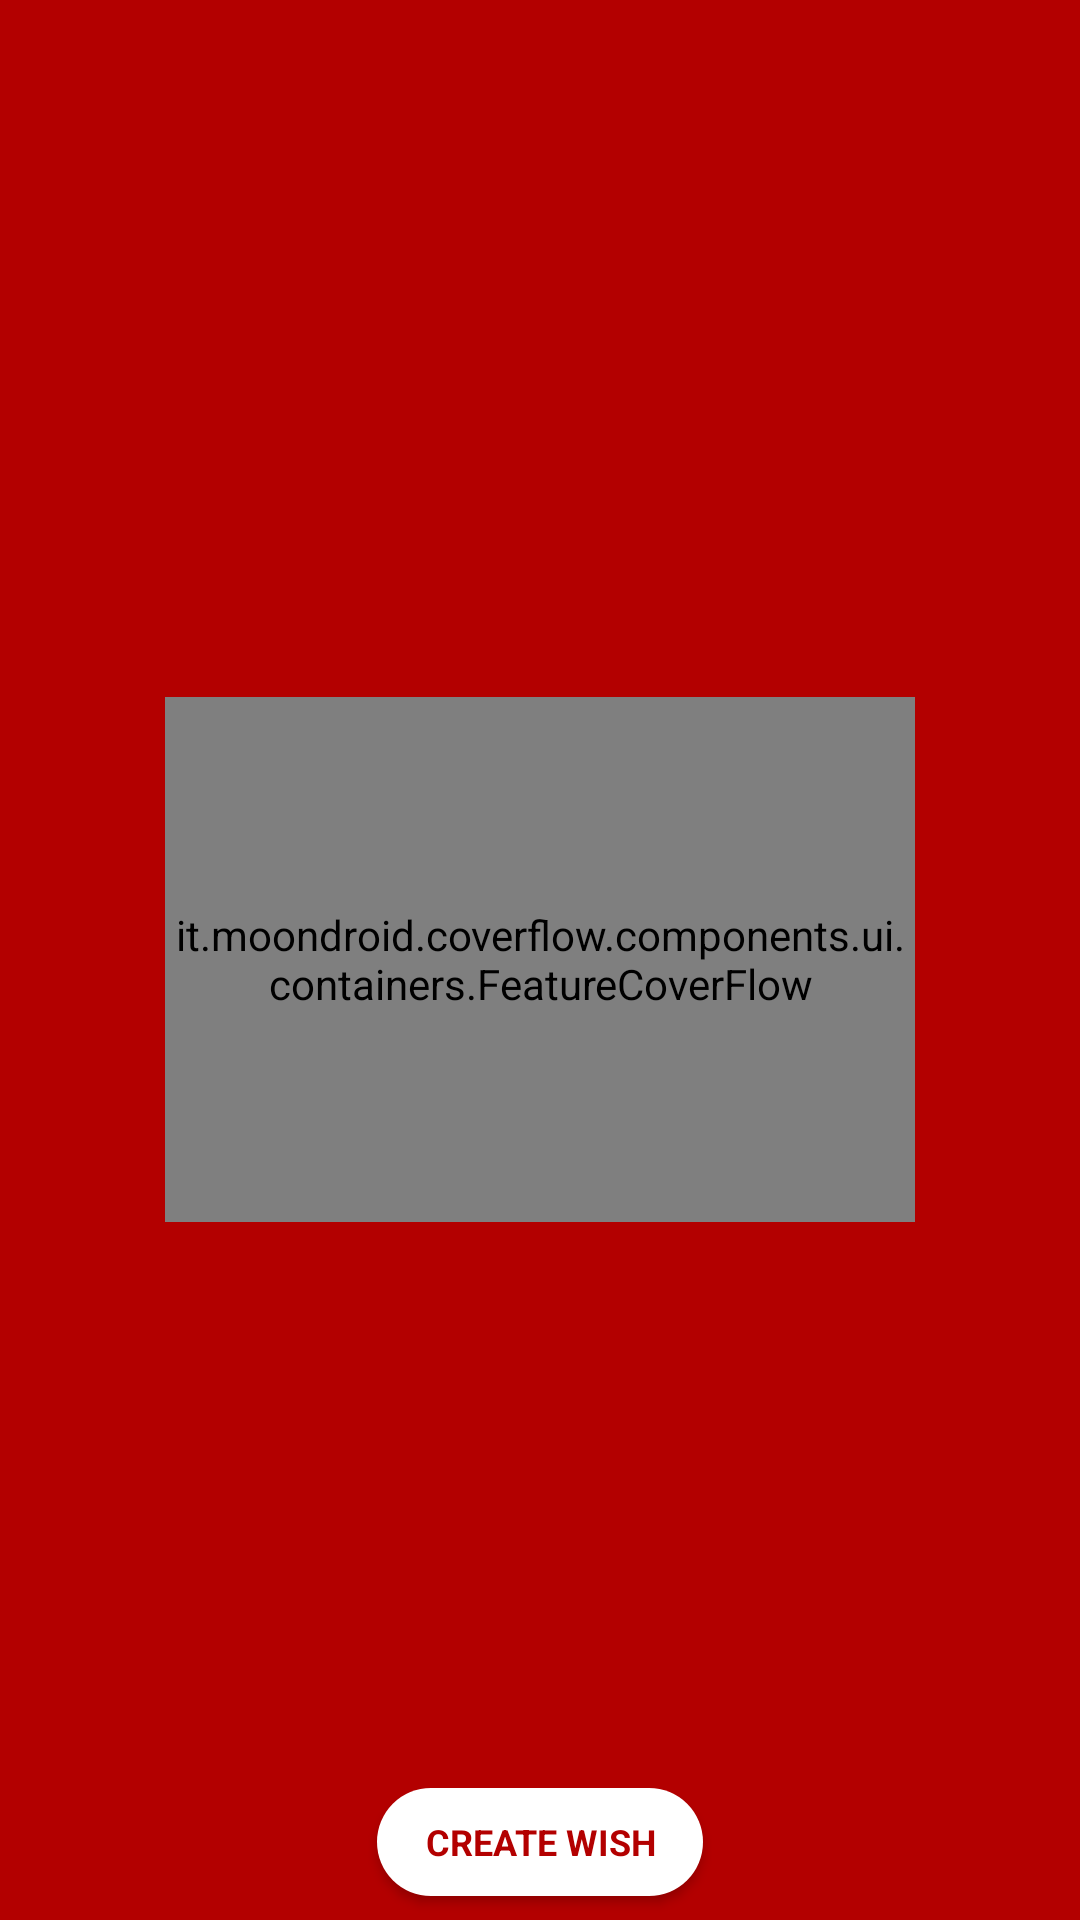

The Android layout XML behind this screen, and the referenced resources:
<!-- AndroidManifest.xml: application theme AppTheme -->
<!-- res/layout/fragment_user_wish_list.xml -->
<?xml version="1.0" encoding="utf-8"?>
<RelativeLayout xmlns:android="http://schemas.android.com/apk/res/android"
    xmlns:coverflow="http://schemas.android.com/apk/res-auto"
    xmlns:tools="http://schemas.android.com/tools"
    android:layout_width="match_parent"
    android:background="@color/colorPrimary"
    android:layout_height="match_parent">


    <it.moondroid.coverflow.components.ui.containers.FeatureCoverFlow
        android:id="@+id/coverflow"
        android:layout_width="250dp"
        android:layout_height="175dp"
        android:layout_centerInParent="true"
        android:layout_margin="16dp"
        coverflow:coverHeight="175dp"
        coverflow:coverWidth="110dp"
        coverflow:maxScaleFactor="1.5"
        coverflow:reflectionGap="0px"
        coverflow:rotationThreshold="0.5"
        coverflow:scalingThreshold="0.5"
        coverflow:spacing="0.6" />

    <TextSwitcher
        android:id="@+id/title"
        android:layout_width="match_parent"
        android:layout_height="wrap_content"
        android:layout_alignParentBottom="true"
        android:layout_centerVertical="true"
        android:paddingBottom="16dp"
        android:visibility="gone" />


    <Button
        android:id="@+id/btnCreateWish"
        style="@style/SignUp.Button.Style"
        android:layout_width="wrap_content"
        android:layout_alignParentBottom="true"
        android:layout_centerHorizontal="true"
        android:layout_margin="8dp"
        android:paddingEnd="16dp"
        android:paddingLeft="16dp"
        android:paddingRight="16dp"
        android:paddingStart="16dp"
        android:text="Create wish" />


</RelativeLayout>
<!-- resources referenced by this layout -->
<resources>
  <color name="colorPrimary">#b30000</color>
  <style name="SignUp.Button.Style" parent="Skip.Button.style">
          <item name="android:background">@drawable/white_button_with_rounded_corner</item>
          <item name="android:textColor">@color/white_button_text_color</item>
          <item name="android:layout_height">36dp</item>
      </style>
  <style name="AppTheme" parent="Theme.AppCompat.NoActionBar">
          <item name="colorPrimary">@color/colorPrimary</item>
          <item name="colorPrimaryDark">@color/colorPrimaryDark</item>
          <item name="colorAccent">@color/colorAccent</item>
      </style>
  <style name="Skip.Button.style" parent="Ok.Button.style">
          <item name="android:layout_width">80dp</item>
          <item name="android:background">@drawable/red_button_with_rounded_corner</item>
      </style>
  <!-- drawable white_button_with_rounded_corner (drawable) -->
  <?xml version="1.0" encoding="utf-8"?>
  <selector xmlns:android="http://schemas.android.com/apk/res/android">
  
      <item android:state_pressed="true">
          <shape android:shape="rectangle">
              <solid android:color="@color/colorPrimary" />
              <corners android:radius="50dp" />
          </shape>
      </item>
  
      <item android:state_enabled="true">
          <shape android:shape="rectangle">
              <solid android:color="@android:color/white" />
              <corners android:radius="50dp" />
          </shape>
      </item>
  
      <item android:state_enabled="false">
          <shape android:shape="rectangle">
              <solid android:color="#bfbfbf" />
              <corners android:radius="50dp" />
          </shape>
      </item>
  
  
  </selector>
  <color name="colorPrimaryDark">#a10000</color>
  <color name="colorAccent">#607D8B</color>
  <style name="Ok.Button.style" parent="Button.With.White.Text.Primary.Dark.Background">
          <item name="android:layout_width">@dimen/round.button.width.height</item>
          <item name="android:layout_height">@dimen/round.button.width.height</item>
          <item name="android:textSize">12sp</item>
          <item name="android:textStyle">bold</item>
      </style>
  <style name="Button.With.White.Text.Primary.Dark.Background" parent="Button.Style.Base">
          <item name="android:background">@drawable/red_button</item>
          <item name="android:textColor">@color/red_button_text_color</item>
      </style>
  <dimen name="round.button.width.height">35dp</dimen>
  <color name="colorPrimaryLight">#ff8a96</color>
  <style name="Button.Style.Base" parent="AppTheme">
          <item name="android:radius">@dimen/corner.radius</item>
          <item name="customFont">birthday.ttf</item>
          <item name="android:layout_width">wrap_content</item>
          <item name="android:layout_height">wrap_content</item>
          <item name="android:textSize">@dimen/bDayTextSize</item>
          <item name="android:textAllCaps">true</item>
      </style>
  <!-- drawable red_button (drawable) -->
  <?xml version="1.0" encoding="utf-8"?>
  <selector xmlns:android="http://schemas.android.com/apk/res/android">
  
      <item android:state_enabled="true">
          <shape
              android:shape="oval">
              <solid android:color="@color/colorPrimary"/>
  
          </shape>
      </item>
  
      <item android:state_enabled="false">
          <shape
              android:shape="oval">
              <solid android:color="#bfbfbf"/>
  
          </shape>
      </item>
  
      <item android:state_pressed="true">
          <shape android:shape="oval">
              <solid android:color="@color/colorPrimaryLight"/>
          </shape>
      </item>
  
  </selector>
  <dimen name="corner.radius">10dp</dimen>
  <dimen name="bDayTextSize">14sp</dimen>
</resources>
